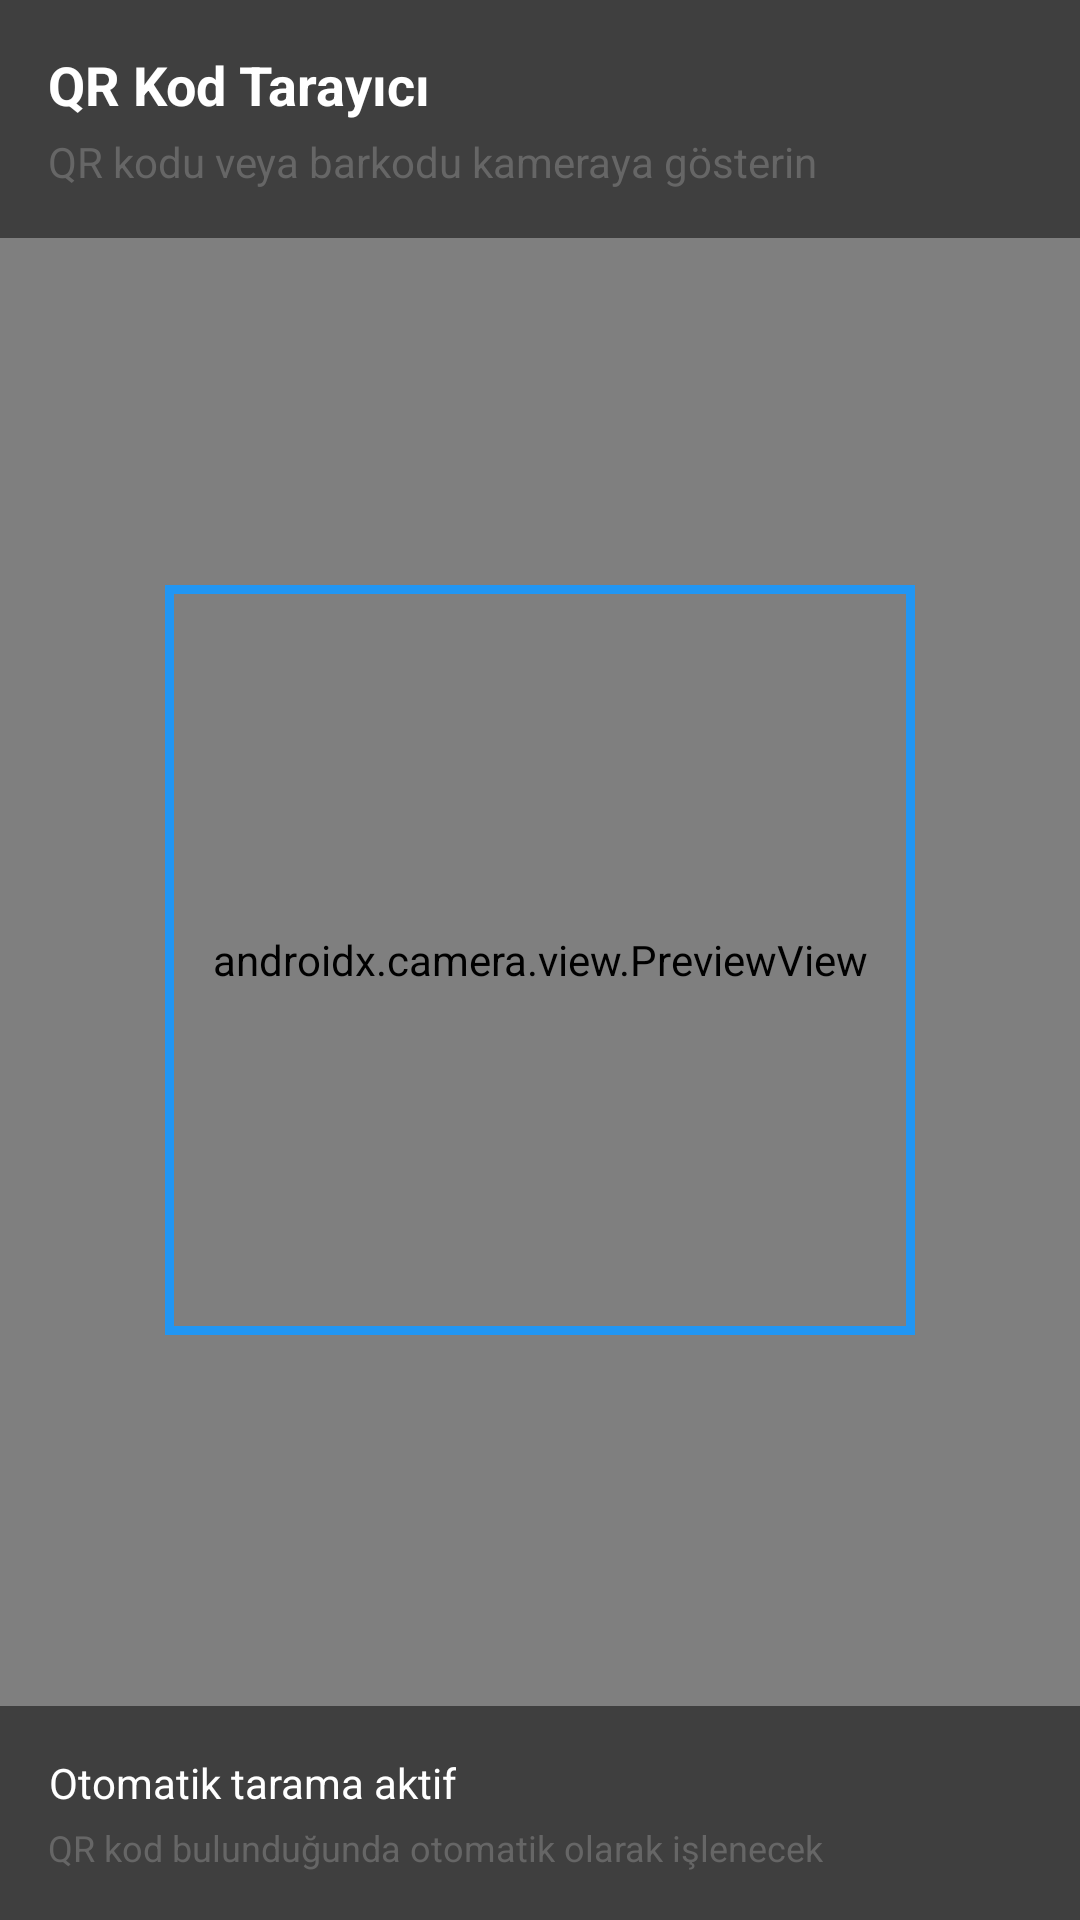

Here is an Android app screen rendered from its layout file. Give the layout XML and the strings, colors and styles it references.
<!-- AndroidManifest.xml: application theme Theme.StokTakipMobile -->
<!-- res/layout/activity_qr_scanner.xml -->
<?xml version="1.0" encoding="utf-8"?>
<androidx.constraintlayout.widget.ConstraintLayout xmlns:android="http://schemas.android.com/apk/res/android"
    xmlns:app="http://schemas.android.com/apk/res-auto"
    android:layout_width="match_parent"
    android:layout_height="match_parent"
    android:background="@color/black">

    
    <androidx.camera.view.PreviewView
        android:id="@+id/viewFinder"
        android:layout_width="match_parent"
        android:layout_height="match_parent" />

    
    <LinearLayout
        android:layout_width="match_parent"
        android:layout_height="wrap_content"
        android:background="#80000000"
        android:orientation="vertical"
        android:padding="16dp"
        app:layout_constraintTop_toTopOf="parent">

        <TextView
            android:layout_width="wrap_content"
            android:layout_height="wrap_content"
            android:text="QR Kod Tarayıcı"
            android:textColor="@color/white"
            android:textSize="18sp"
            android:textStyle="bold" />

        <TextView
            android:layout_width="wrap_content"
            android:layout_height="wrap_content"
            android:text="QR kodu veya barkodu kameraya gösterin"
            android:textColor="@color/light_gray"
            android:textSize="14sp"
            android:layout_marginTop="4dp" />

    </LinearLayout>

    
    <View
        android:layout_width="250dp"
        android:layout_height="250dp"
        android:background="@drawable/scanner_frame"
        app:layout_constraintTop_toTopOf="parent"
        app:layout_constraintBottom_toBottomOf="parent"
        app:layout_constraintStart_toStartOf="parent"
        app:layout_constraintEnd_toEndOf="parent" />

    
    <LinearLayout
        android:layout_width="match_parent"
        android:layout_height="wrap_content"
        android:background="#80000000"
        android:orientation="vertical"
        android:padding="16dp"
        app:layout_constraintBottom_toBottomOf="parent">

        <TextView
            android:layout_width="wrap_content"
            android:layout_height="wrap_content"
            android:text="Otomatik tarama aktif"
            android:textColor="@color/white"
            android:textSize="14sp"
            android:gravity="center" />

        <TextView
            android:layout_width="wrap_content"
            android:layout_height="wrap_content"
            android:text="QR kod bulunduğunda otomatik olarak işlenecek"
            android:textColor="@color/light_gray"
            android:textSize="12sp"
            android:gravity="center"
            android:layout_marginTop="4dp" />

    </LinearLayout>

</androidx.constraintlayout.widget.ConstraintLayout>
<!-- resources referenced by this layout -->
<resources>
  <color name="black">#000000</color>
  <color name="light_gray">#666666</color>
  <color name="white">#FFFFFF</color>
  <!-- drawable scanner_frame (drawable) -->
  <?xml version="1.0" encoding="utf-8"?>
  <shape xmlns:android="http://schemas.android.com/apk/res/android"
      android:shape="rectangle">
      
      
      <solid android:color="#00000000" />
      
      
      <stroke
          android:width="3dp"
          android:color="@color/primary_blue" />
      
      
      <corners android:radius="0dp" />
      
  </shape>
  <style name="Theme.StokTakipMobile" parent="Base.Theme.StokTakipMobile" />
  <color name="primary_blue">#2196F3</color>
  <style name="Base.Theme.StokTakipMobile" parent="Theme.Material3.DayNight.NoActionBar">
          
          
      </style>
</resources>
